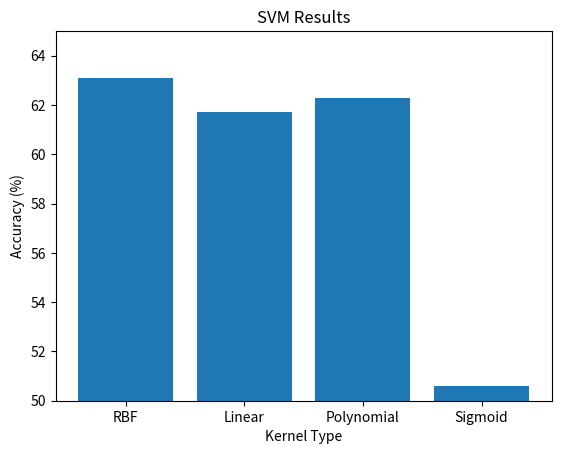

Python code for this plot:
"""
Manually entered SVM values for comparison of different kernels
"""

import matplotlib.pyplot as plt

xlabels = ["RBF", "Linear", "Polynomial", "Sigmoid"]
svmAccuracies = [63.1, 61.7, 62.3, 50.6]

plt.bar(xlabels, svmAccuracies)
plt.ylim(50, 65)
plt.ylabel('Accuracy (%)')
plt.xlabel('Kernel Type')
plt.title('SVM Results')
plt.show()
